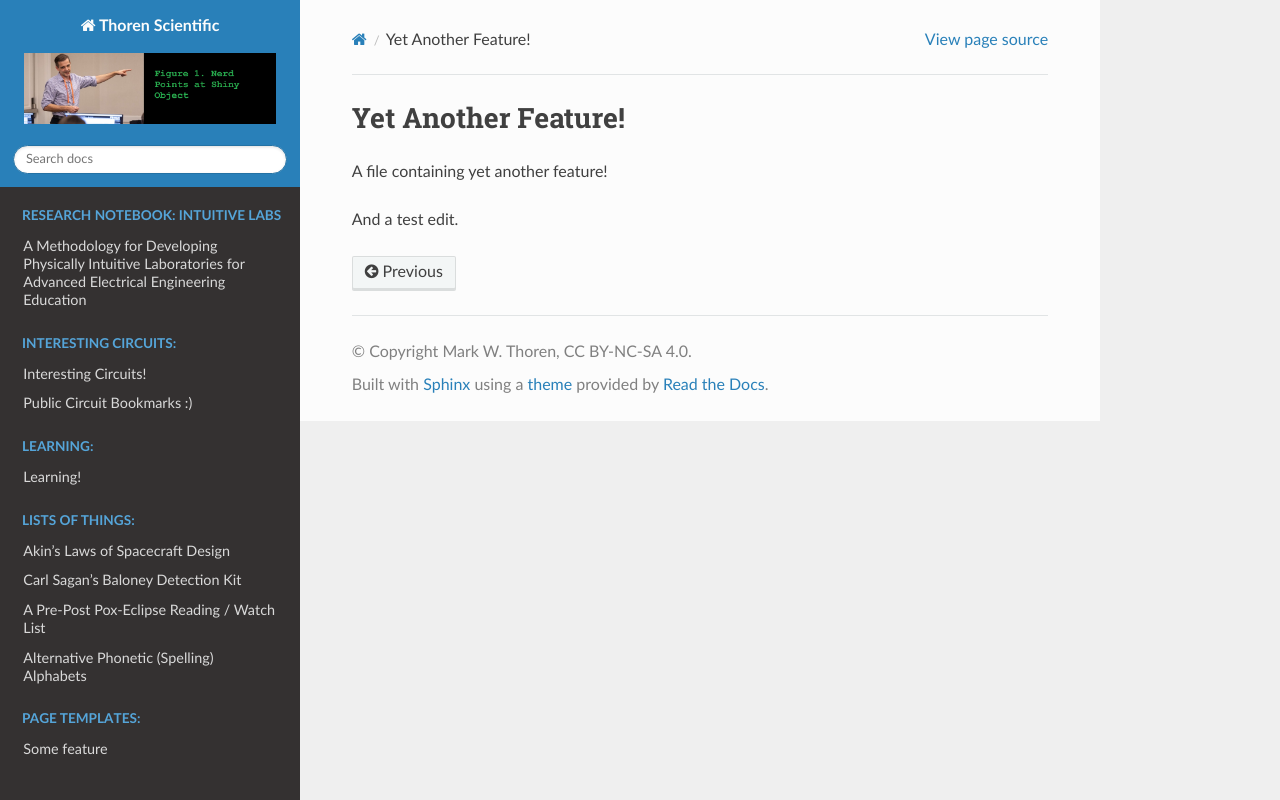

repository: thorenscientific/my_site · page: yet-another-feature.html · generator: sphinx

# Yet Another Feature!

A file containing yet another feature!

And a test edit.
